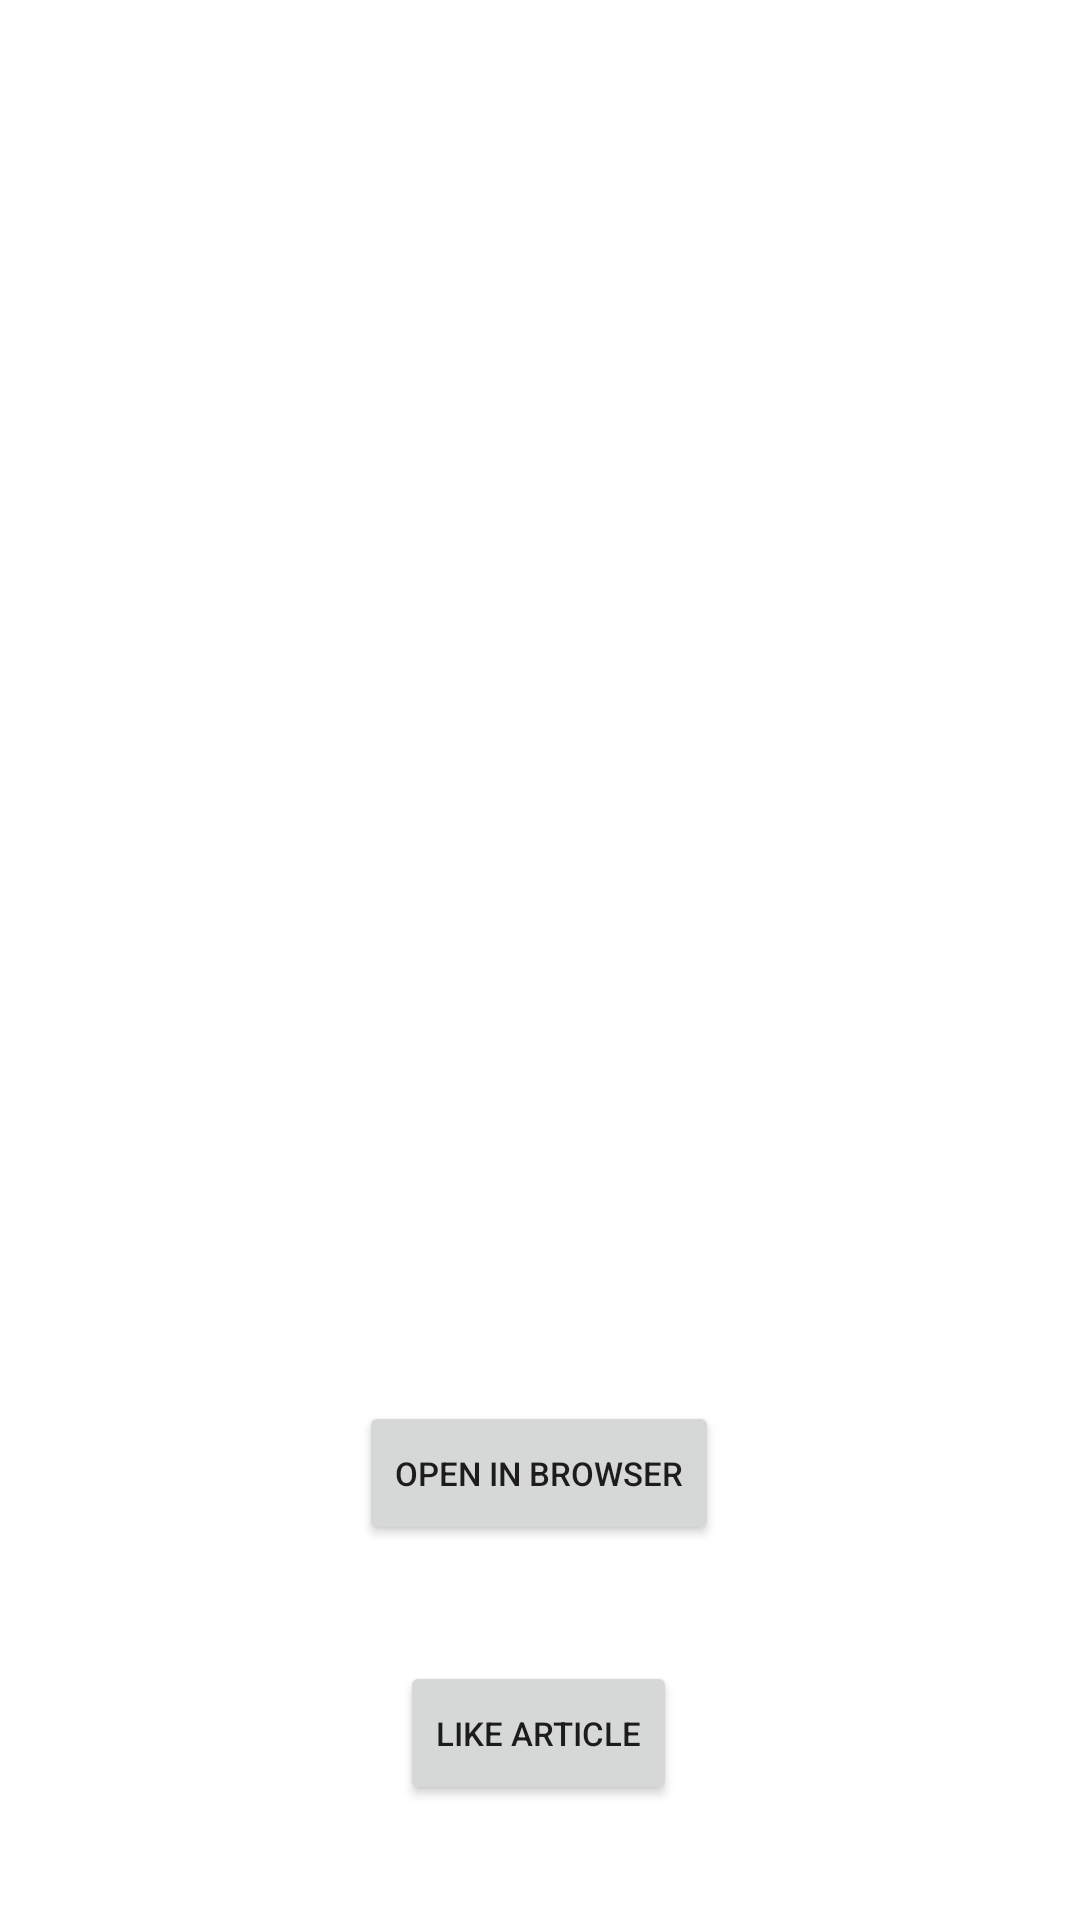

Here is an Android app screen rendered from its layout file. Give the layout XML and the strings, colors and styles it references.
<!-- AndroidManifest.xml: application theme Theme.Inhollandnewsreader646234 -->
<!-- res/layout/article_view.xml -->
<?xml version="1.0" encoding="utf-8"?>
<androidx.constraintlayout.widget.ConstraintLayout xmlns:android="http://schemas.android.com/apk/res/android"
    xmlns:app="http://schemas.android.com/apk/res-auto"
    android:layout_width="match_parent"
    android:layout_height="match_parent"
    xmlns:tools="http://schemas.android.com/tools">

    <ImageView
        android:id="@+id/Image"
        android:layout_width="200dp"
        android:layout_height="200dp"
        android:layout_marginTop="10dp"
        android:src="@drawable/ic_launcher_foreground"
        app:layout_constraintEnd_toEndOf="parent"
        app:layout_constraintHorizontal_bias="0.497"
        app:layout_constraintStart_toStartOf="parent"
        app:layout_constraintTop_toTopOf="parent" />

    <TextView
        android:id="@+id/Title"
        android:layout_width="wrap_content"
        android:layout_height="wrap_content"
        android:gravity="center"
        android:layout_gravity="bottom|center_horizontal"
        android:textSize="20sp"
        android:textStyle="bold"
        android:layout_marginTop="10dp"
        app:layout_constraintEnd_toEndOf="parent"
        app:layout_constraintStart_toStartOf="parent"
        app:layout_constraintTop_toBottomOf="@+id/Image"
        tools:text="Title of the article" />

    <TextView
        android:id="@+id/Summary"
        android:layout_width="wrap_content"
        android:layout_height="wrap_content"
        android:layout_gravity="bottom|center_horizontal"
        android:gravity="center"
        android:textSize="15sp"
        android:textStyle="normal"
        app:layout_constraintBottom_toBottomOf="parent"
        app:layout_constraintEnd_toEndOf="parent"
        app:layout_constraintHorizontal_bias="0.498"
        app:layout_constraintStart_toStartOf="parent"
        app:layout_constraintTop_toBottomOf="@+id/Title"
        app:layout_constraintVertical_bias="0.2"
        tools:text="Summary of the article" />

    <Button
        android:id="@+id/openInBrowser"
        android:layout_width="wrap_content"
        android:layout_height="wrap_content"
        android:layout_gravity="bottom|center_horizontal"
        android:gravity="center"
        android:textSize="11sp"
        android:textStyle="normal"
        android:text="@string/open_in_browser"
        app:layout_constraintBottom_toBottomOf="parent"
        app:layout_constraintEnd_toEndOf="parent"
        app:layout_constraintHorizontal_bias="0.498"
        app:layout_constraintStart_toStartOf="parent"
        app:layout_constraintTop_toBottomOf="@+id/Summary"
        app:layout_constraintVertical_bias="0.5" />

    <Button
        android:id="@+id/likeArticle"
        android:layout_width="wrap_content"
        android:layout_height="wrap_content"
        android:layout_gravity="bottom|center_horizontal"
        android:gravity="center"
        android:textSize="11sp"
        android:textStyle="normal"
        android:text="@string/like_article"
        app:layout_constraintBottom_toBottomOf="parent"
        app:layout_constraintEnd_toEndOf="parent"
        app:layout_constraintHorizontal_bias="0.498"
        app:layout_constraintStart_toStartOf="parent"
        app:layout_constraintTop_toBottomOf="@+id/openInBrowser" />

</androidx.constraintlayout.widget.ConstraintLayout>
<!-- resources referenced by this layout -->
<resources>
  <string name="like_article">Like article</string>
  <string name="open_in_browser">Open in browser</string>
  <style name="Theme.Inhollandnewsreader646234" parent="Theme.MaterialComponents.DayNight.DarkActionBar">
          
          <item name="colorPrimary">@color/purple_500</item>
          <item name="colorPrimaryVariant">@color/purple_700</item>
          <item name="colorOnPrimary">@color/white</item>
          
          <item name="colorSecondary">@color/teal_200</item>
          <item name="colorSecondaryVariant">@color/teal_700</item>
          <item name="colorOnSecondary">@color/black</item>
          
          <item name="android:statusBarColor" tools:targetApi="l">?attr/colorPrimaryVariant</item>
          
      </style>
  <!-- not gathered from this repository: default colours our renderer supplied (Android Studio template values) -->
  <color name="purple_500">#FF6200EE</color>
  <color name="purple_700">#FF3700B3</color>
  <color name="teal_200">#FF03DAC5</color>
  <color name="teal_700">#FF018786</color>
  <color name="black">#FF000000</color>
  <color name="white">#FFFFFFFF</color>
</resources>
